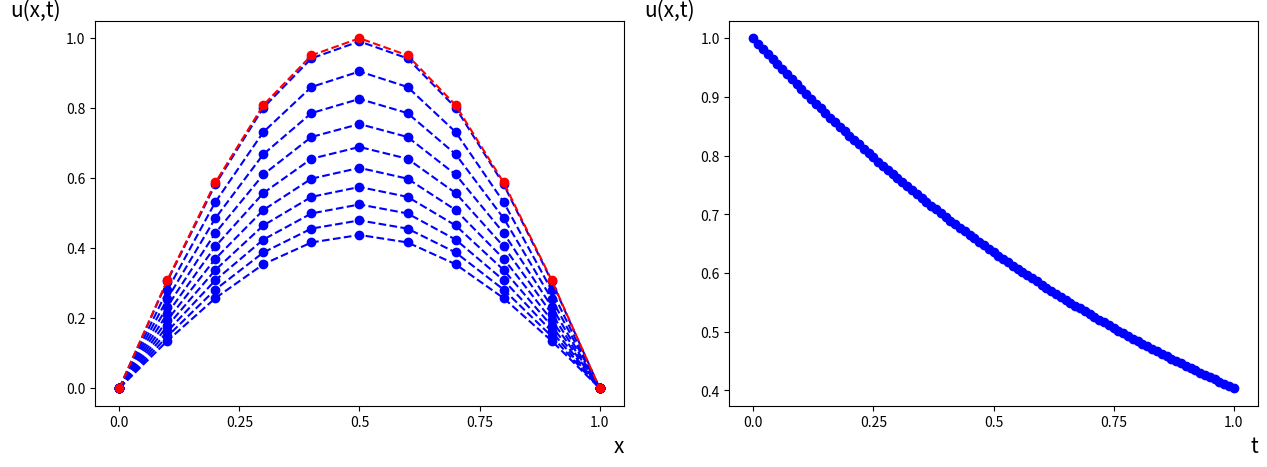
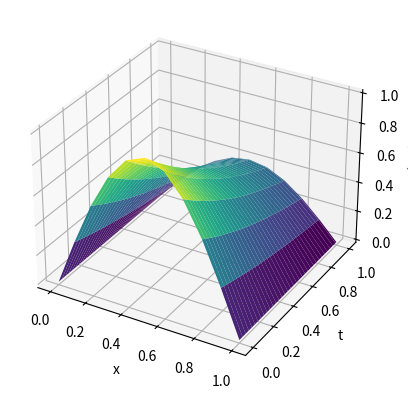

These charts were generated, in order, by the following Python code:
import matplotlib.pyplot as plt
import numpy as np
import math
fig, axs = plt.subplots(nrows=1, ncols=2, figsize=(15, 5))

#--------------------------------------------------------------------------------------
#MAINIIGIE
# intervals [0;L]
L = 1
# intervals [0;T]
T = 1
# intervala [0;L] sadalijuma soļu skaits
Nx= 10
# intervala [0;T] sadalijuma soļu skaits
Nt= 100
# intervala [0;L] soļa garums
h = L / Nx
# intervala [0;T] soļa garums
Ʈ = T / Nt
# apreekina mainiigo gamma
γ = Ʈ / (h**2)
print("γ=",γ)
# mainigais sigma
σ = 0.5
# mainigais eta
η = 1
print("-----------------------------------------------------------------------------")

# x vērtības intervalaa [0;L]
x = np.arange(0, L + h, h)
# t vērtības intervalaa [0;T]
t = np.arange(0, T + Ʈ, Ʈ)
print("x:", x)
print("t:", t)
print("-----------------------------------------------------------------------------")

#-------------------------------------------------------------------------------------
#IZVEIDO NULLU MATRICAS
# u matricaa tiks saglabatas apreekinaataas tuvinaatas vertiibas
u = np.zeros((Nx+1,Nt+1))
# matricaas tiks saglabaatas alpha un beta vertibas vertiibas
alpha = np.zeros((Nx+1,Nt+1))
beta = np.zeros((Nx+1,Nt+1))
# videja_vertiba matrica ,kura tiks saglabatas vertibas no intervala [0;L] viduspunta
videja_vertiba = np.zeros((Nt+1))

# saakuma nosaciijums 
u[:,0] = np.sin(np.pi*x)
# robeznosacijumi
u[0,0] = 0
u[Nx,0] = 0
#-------------------------------------------------------------------------------------
# TUVINATO VERTIBU APREKINASANA
for j in range (0,Nt):
  # reekina alpha un beta
  for i in range(1,Nx):   
    A= (γ*σ + η*(γ/Ʈ))
    B= (γ*σ + η*(γ/Ʈ))
    C= (1 + 2*γ*σ + 2*η*(γ/Ʈ))
    F =(((1-σ)*γ - η*(γ/Ʈ)) * u[i-1,j] + (1 - 2*(1-σ)*γ + 2*η*(γ/Ʈ)) * u[i,j] + ((1-σ)*γ - η*(γ/Ʈ)) * u[i+1,j])
    
    alpha[i+1,j] = B/(C-A*alpha[i,j])
    beta[i+1,j] = (A*beta[i,j]+F)/(C-A*alpha[i,j])

  #reekina tuvinaataas veertiibas
  for i in range(Nx-1,0,-1):
    u[i,j+1] = alpha[i+1,j]*u[i+1,j+1]+beta[i+1,j]

#izprinte pirmo u(x,t) liimeni ar tuvinatajam vertibam, kad t[1]
print("u(1)", u[::int(Nx/10),1])
print("-----------------------------------------------------------------------------")

#izprinte katru desmito u(x,t) liimeni ar tuvinatajam vertibam
for i in range(0, Nt+1, int(Nt/10)):
  print("t(", i,"):",t[i])
  print("u(", i,"):", u[:,i])
  print("-----------------------------------------------------------------------------")

#-------------------------------------------------------------------------------------
# KONSTRUEE GRAFIKUS
# kostrue liknes ar apreekinaatajaam tuvinaatajaam vertiibaam
for i in range(1,Nt+1, int(Nt/10)):
  axs[0].plot(u[:,i], 'bo')
  axs[0].plot(u[:,i], 'b--')

# sakumnosacijuma likne
axs[0].plot(u[:,0], 'ro')
axs[0].plot(u[:,0], 'r--')

# saglaba matrica vertibas no intervala [0;L] viduspunta
for i in range(0,Nt+1):  
  videja_vertiba[i]= u[int(Nx/2),i]
print("videja_vertiba: ", videja_vertiba[::int(Nt/10)])

# konstrue grafiku ar vertibam no intervala [0;L] viduspunta
axs[1].plot(videja_vertiba[:], 'bo')
axs[1].plot(videja_vertiba[:], 'b--')

# sadala un pieskir x asiim veertiibas un iedod x un y asiim nosaukumus
axs[0].set_xticks(np.linspace(0, Nx, 5)) 
axs[0].set_xticklabels(np.linspace(0, L, 5))  
axs[0].set_xlabel("x", fontsize='15', loc='right')
axs[0].set_ylabel("u(x,t)", fontsize='15', rotation=0, loc='top')

axs[1].set_xticks(np.linspace(0, Nt, 5)) 
axs[1].set_xticklabels(np.linspace(0, T, 5))  
axs[1].set_xlabel("t", fontsize='15', loc='right')
axs[1].set_ylabel("u(x,t)", fontsize='15', rotation=0, loc='top')

# izveido un uzkonstruee virsmas grafiku
X, T = np.meshgrid(x, t)
fig = plt.figure()
ax = fig.add_subplot(111, projection='3d')
ax.plot_surface(X, T, u.T, cmap='viridis')

ax.set_xlabel('x')
ax.set_ylabel('t')
ax.set_zlabel('u(x, t)')

plt.show()